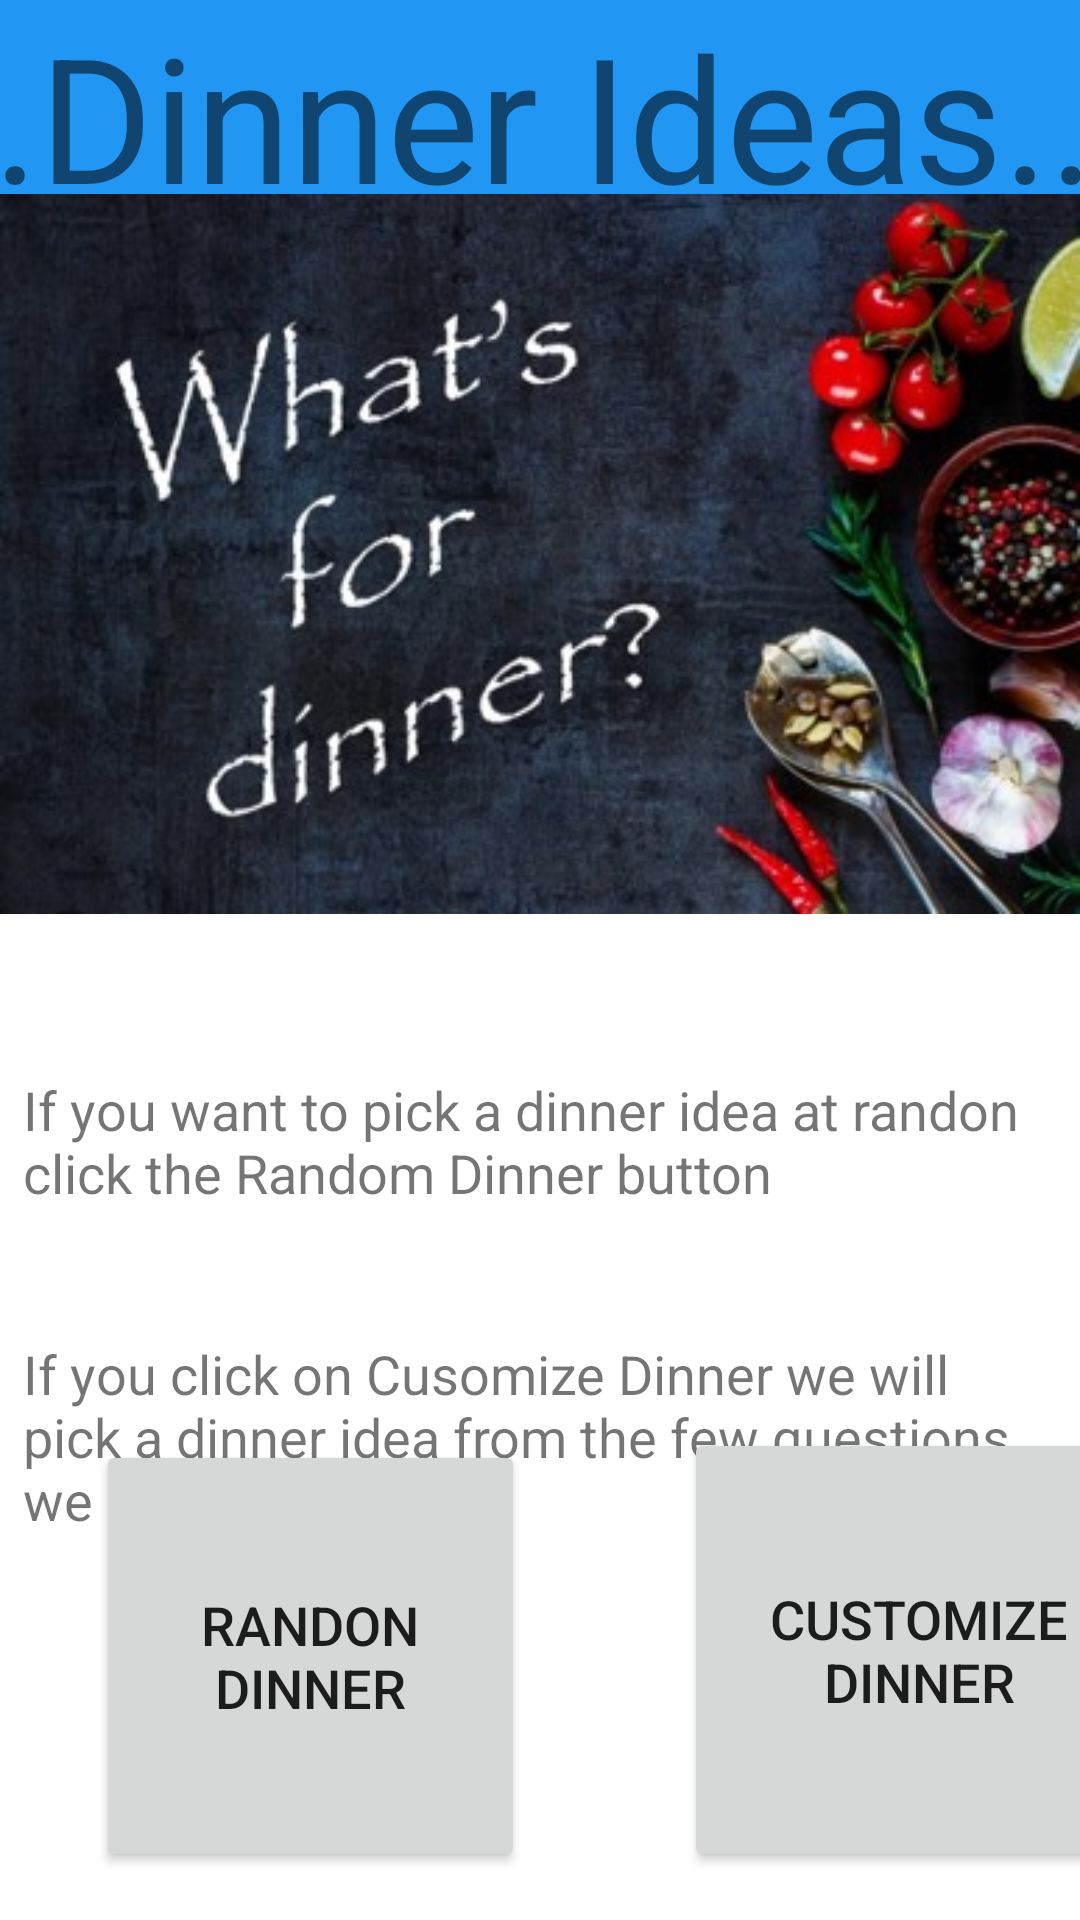

This screen was rendered from an Android layout file. Write that file and the resources it references.
<!-- AndroidManifest.xml: application theme Theme.DinnerIdeas -->
<!-- res/layout/activity_whatsfordinner.xml -->
<?xml version="1.0" encoding="utf-8"?>
<androidx.constraintlayout.widget.ConstraintLayout xmlns:android="http://schemas.android.com/apk/res/android"
    xmlns:app="http://schemas.android.com/apk/res-auto"
    xmlns:tools="http://schemas.android.com/tools"
    android:layout_width="match_parent"
    android:layout_height="match_parent"
    tools:context=".Whatsfordinner">

    <TextView
        android:id="@+id/header2"
        android:layout_width="400dp"
        android:layout_height="78dp"
        android:background="#2196F3"
        android:text="@string/dinner_ideas"
        android:textSize="58sp"
        app:layout_constraintBottom_toTopOf="@+id/imageView"
        app:layout_constraintEnd_toEndOf="parent"
        app:layout_constraintHorizontal_bias="0.454"
        app:layout_constraintStart_toStartOf="parent"
        app:layout_constraintTop_toTopOf="parent" />

    <Button
        android:id="@+id/btn3"
        android:layout_width="143dp"
        android:layout_height="144dp"
        android:layout_marginStart="32dp"
        android:layout_marginLeft="32dp"
        android:layout_marginBottom="16dp"
        android:text="@string/randon_dinner"
        android:textSize="18sp"
        app:layout_constraintBottom_toBottomOf="parent"
        app:layout_constraintStart_toStartOf="parent" />

    <Button
        android:id="@+id/btn4"
        android:layout_width="157dp"
        android:layout_height="148dp"
        android:layout_marginStart="228dp"
        android:layout_marginLeft="228dp"
        android:layout_marginBottom="16dp"
        android:text="@string/customize_dinner"
        android:textSize="18sp"
        app:layout_constraintBottom_toBottomOf="parent"
        app:layout_constraintStart_toStartOf="parent" />

    <ImageView
        android:id="@+id/imageView2"
        android:layout_width="wrap_content"
        android:layout_height="wrap_content"
        android:layout_marginTop="23dp"
        android:layout_marginBottom="372dp"
        android:contentDescription="@string/image2"
        app:layout_constraintBottom_toBottomOf="parent"
        app:layout_constraintEnd_toEndOf="parent"
        app:layout_constraintHorizontal_bias="0.25"
        app:layout_constraintStart_toStartOf="parent"
        app:layout_constraintTop_toBottomOf="@+id/header2"
        app:srcCompat="@drawable/_whatsfordinner1" />

    <TextView
        android:id="@+id/textView2"
        android:layout_width="345dp"
        android:layout_height="64dp"
        android:layout_marginTop="44dp"
        android:text="@string/if_you_want_to_pick_a_dinner_idea_at_randon_click_the_random_dinner_button"
        android:textSize="18sp"
        app:layout_constraintEnd_toEndOf="parent"
        app:layout_constraintStart_toStartOf="parent"
        app:layout_constraintTop_toBottomOf="@+id/imageView2" />

    <TextView
        android:id="@+id/textView5"
        android:layout_width="345dp"
        android:layout_height="64dp"
        android:layout_marginTop="132dp"
        android:text="@string/if_you_click_on_cusomize_dinner_we_will_pick_a_dinner_idea_from_the_few_questions_we_ask"
        android:textSize="18sp"
        app:layout_constraintEnd_toEndOf="parent"
        app:layout_constraintStart_toStartOf="parent"
        app:layout_constraintTop_toBottomOf="@+id/imageView2" />

</androidx.constraintlayout.widget.ConstraintLayout>
<!-- resources referenced by this layout -->
<resources>
  <!-- drawable _whatsfordinner1: jpg bitmap (drawable, 36622 bytes) -->
  <string name="customize_dinner">Customize Dinner</string>
  <string name="dinner_ideas">..Dinner Ideas..</string>
  <string name="if_you_click_on_cusomize_dinner_we_will_pick_a_dinner_idea_from_the_few_questions_we_ask">If you click on Cusomize Dinner we will pick a dinner idea from the few questions we ask.</string>
  <string name="if_you_want_to_pick_a_dinner_idea_at_randon_click_the_random_dinner_button">If you want to pick a dinner idea at randon click the Random Dinner button</string>
  <string name="image2">whatsfordinner</string>
  <string name="randon_dinner">Randon Dinner</string>
  <style name="Theme.DinnerIdeas" parent="Theme.MaterialComponents.DayNight.DarkActionBar">
          
          <item name="colorPrimary">@color/purple_500</item>
          <item name="colorPrimaryVariant">@color/purple_700</item>
          <item name="colorOnPrimary">@color/white</item>
          
          <item name="colorSecondary">@color/teal_200</item>
          <item name="colorSecondaryVariant">@color/teal_700</item>
          <item name="colorOnSecondary">@color/black</item>
          
          <item name="android:statusBarColor" tools:targetApi="l">?attr/colorPrimaryVariant</item>
          
      </style>
  <!-- not gathered from this repository: default colours our renderer supplied (Android Studio template values) -->
  <color name="purple_500">#FF6200EE</color>
  <color name="purple_700">#FF3700B3</color>
  <color name="teal_200">#FF03DAC5</color>
  <color name="teal_700">#FF018786</color>
  <color name="black">#FF000000</color>
  <color name="white">#FFFFFFFF</color>
</resources>
